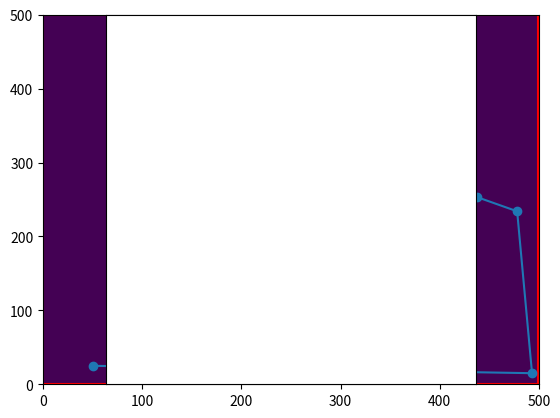

Write Python code to recreate this figure.
import math
import random
import matplotlib.pyplot as plt

class Point:

    def __init__(self, x=0, y=0, obs=False, root=None):
        self.x = x
        self.y = y
        self.root = root
        self.child = []
        self.obs = obs

    def equals(self, point):
        if self.x == point.x and self.y == point.y:
            return True
        return False

    def show(self):
        print(f"({self.x}, {self.y})")

class Line:
    def __init__(self, a, b, obs):
        self.a = Point(a.x, a.y)
        self.b = Point(b.x, b.y)
        self.obstacle = obs

    def length(self):
        x = self.b.x - self.a.x
        y = self.b.y - self.a.y

        return math.sqrt(x**2, y**2)

class World:

    graph = []

    def __init__(self, max_X, max_Y):
        self.max_X = max_X
        self.max_Y = max_Y

    def _find_point(self, point):
        for i, p in enumerate(self.graph):
            if p.equals(point):
                return i
        return -1
    
    def add_point(self, point):
        self.graph.append(point)

    def add_line(self, pa, pb):
        pb.root = pa
        index = self._find_point(pa)
        if index != -1:
            self.graph[index].child.append(pb)
        else:
            pa.child.append(pb)
            self.graph.append(pa)
        
        index = self._find_point(pb)

        if index == -1:
            self.graph.append(pb)

    
    def _find_orientation(self, a, b, c):
        val = (float(b.y - a.y) * float(c.x - b.x)) - (float(b.x - a.x) * float(c.y - b.y))

        if val > 0: # Clockwise direction
            return 1
        elif val < 0: # Anti-clockwise direction
            return 2
        else: # Colinear
            return 0

    def _check_on_line_seg(self, a, b, c):
        if (b.x <= max(a.x, c.x) and b.x >= min(a.x, c.x)) and (b.y <= max(a.y,c.y) and b.y >= min(a.y, c.y)):
            return True

        return False

    def _check_collision(self, ab, cd):
       
        # We are finding collisions through the orientations of the points of
        # the line segment
        # Check https://www.geeksforgeeks.org/check-if-two-given-line-segments-intersect/ for more info

        o1 = self._find_orientation(ab.a, ab.b, cd.a)
        o2 = self._find_orientation(ab.a, ab.b, cd.b)
        o3 = self._find_orientation(cd.a, cd.b, ab.a)
        o4 = self._find_orientation(cd.a, cd.b, ab.b)

        # Normal Case
        if o1 != o2 and o3 != o4:
            return True

        # Edge cases for checking co-linear line segments
        if o1 == 0 and self._check_on_line_seg(ab.a, ab.b, cd.a):
            return True
        elif o2 == 0 and self._check_on_line_seg(ab.a, cd.b, cd.a):
            return True
        elif o3 == 0 and self._check_on_line_seg(ab.b, ab.a, cd.a):
            return True
        elif o4 == 0 and self._check_on_line_seg(ab.b, cd.a, cd.b):
            return True
        else:
            return False

    def check_collision(self, line):
        # check if line collides with any in graph
        # This can be optimized, but not a priority
        for p in self.graph:
            if p.obs == True:
                for l_p in p.child:
                    l = Line(p, l_p, False)
                    if self._check_collision(line, l) == True:
                        return True
        return False

    def _find_dist(self, p_a, p_b):
        x = p_b.x - p_a.x
        y = p_b.y - p_a.y

        return math.sqrt(x**2 + y**2)

    def find_closest_node(self, point):
        min_dist = 10000
        closest_point = None
        for p in self.graph:
            if p.obs == False:
                dist = self._find_dist(p, point)
                if dist < min_dist:
                    min_dist = dist
                    closest_point = p

        return closest_point

    def dump_data(self):
        for p in self.graph:
            if p.root != None:
                print(f"({p.x}, {p.y}) <-- ({p.root.x}, {p.root.y})")
            else:
                print(f"({p.x}, {p.y})")
            
            for p_c in p.child:
                print(f"\t({p_c.x}, {p_c.y})")

    def random_pos(self):
        x = random.randint(0, self.max_X)
        y = random.randint(0, self.max_Y)
        return Point(x, y, False)

    def arrayfy(self, path):
        array = [[0 for y in range(self.max_Y)] for x in range(self.max_X)]

        for p in self.graph:
            if p.obs == True:
                array[p.y][p.x] = 1
        for p in path:
            array[p.y][p.x] = 1

        return array


def create_obstacles(world):
    o = Point(0, 0, True)
    a = Point(0, 499, True)
    b = Point(499, 499, True)
    c = Point(499, 0, True)

    d = Point(250, 150, True)
    e = Point(250, 350, True)

    f = Point(125, 100, True)
    g = Point(125, 200, True)

    h = Point(125, 300, True)
    i = Point(125, 400, True)
    
    j = Point(400, 100, True)
    k = Point(400, 200, True)

    l = Point(400, 300, True)
    m = Point(400, 400, True)

    world.add_line(o, a)
    world.add_line(o, c)
    world.add_line(a, b)
    world.add_line(b, c)
    world.add_line(d, e)
    world.add_line(f, g)
    world.add_line(h, i)
    world.add_line(j, k)
    world.add_line(l, m)
    
    return world

def rrt(world, start=Point(1, 1), end=Point(100, 300)):
    ## rrt pseudo code citation
    # https://theclassytim.medium.com/robotic-path-planning-rrt-and-rrt-212319121378
    # 
    goal = end
    world.add_point(start)
    i = 0
    errors = 10
    iter_limit = 100000
    world = World(500, 500)
    world = create_obstacles(world)
    start_line_flag = False
    while i < iter_limit:
        i += 1
        if i % 100000 == 0:
            print(f"Passed iteration {i}, graph: {len(world.graph)}")
        new_p = world.random_pos()
        if start_line_flag == False:
            nearest_p = start
        else:
            nearest_p = world.find_closest_node(new_p)
        line = Line(nearest_p, new_p, False)
        if world.check_collision(line) == True:
            continue
        start_line_flag = True
        world.add_line(nearest_p, new_p)
        if (new_p.x >= (goal.x-errors) and new_p.x <= (goal.x+errors)) \
                and (new_p.y >= (goal.y-errors) and new_p.y <= (goal.y+errors)):
            print(f"path found")
            return world, new_p, True
    return world, new_p, False

def get_path(world, start=Point(1,1), end=Point(100, 300)):
    path = []
    temp = end
    while temp.equals(start) != True:
        path.append(temp)
        temp = temp.root

    path.append(start)
    return world, path

def draw_world(world, path):
    array = world.arrayfy(path)
    obs_x = []
    obs_y = []
    for p in world.graph:
        if p.obs == True and len(p.child) != 0:
            obs_x.append(p.x)
            obs_y.append(p.y)
            for p_c in p.child:
                obs_x.append(p_c.x)
                obs_y.append(p_c.y)
                plt.plot(obs_x, obs_y, '-r')
                del obs_x[-1]
                del obs_y[-1]
            obs_x.clear()
            obs_y.clear()
    x = []
    y = []
    for p in path:
        x.append(p.x)
        y.append(p.y)
    plt.plot(x, y, '-o')
    plt.plot(obs_x, obs_y, '-r')
    plt.pcolormesh(array)
    plt.axes().set_aspect('equal')
    plt.xticks([])
    plt.yticks([])
    plt.show()

def main():
    world = World(500, 500)

    start = Point(50, 25)
    end = Point(350, 250)
    world, goal, succ = rrt(world, start=start, end=end)

    if succ:
        _, path = get_path(world, start=start, end=goal)
        for p in path:
            p.show()
        draw_world(world, path)


if __name__ == "__main__":
    main()
